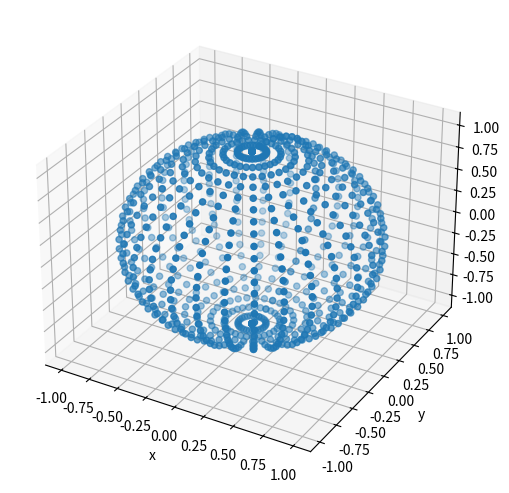

This chart was generated by the following Python code:
#!/usr/bin/env python3
# plot3d_sphere.py

import numpy as np
import matplotlib.pyplot as plt
import sys
import os


def plot(ax):
    u = np.linspace(0, np.pi, 30)  # poloidal angle
    v = np.linspace(0, 2 * np.pi, 30)  # toroidal angle

    x = np.outer(np.sin(u), np.sin(v))
    y = np.outer(np.sin(u), np.cos(v))
    z = np.outer(np.cos(u), np.ones_like(v))

    ax.set_xlabel("x")
    ax.set_ylabel("y")
    ax.set_zlabel("z")

    # TODO: Uncomment the following lines one-by-one
    ax.scatter(x, y, z)
    # ax.plot_wireframe(x, y, z)
    # ax.plot_surface(x, y, z)


def main():
    fig = plt.figure(os.path.basename(sys.argv[0]), constrained_layout=True)

    gs = fig.add_gridspec(1, 1)
    ax = fig.add_subplot(gs[0, 0], projection="3d")

    plot(ax)

    plt.show()


if __name__ == "__main__":
    main()
